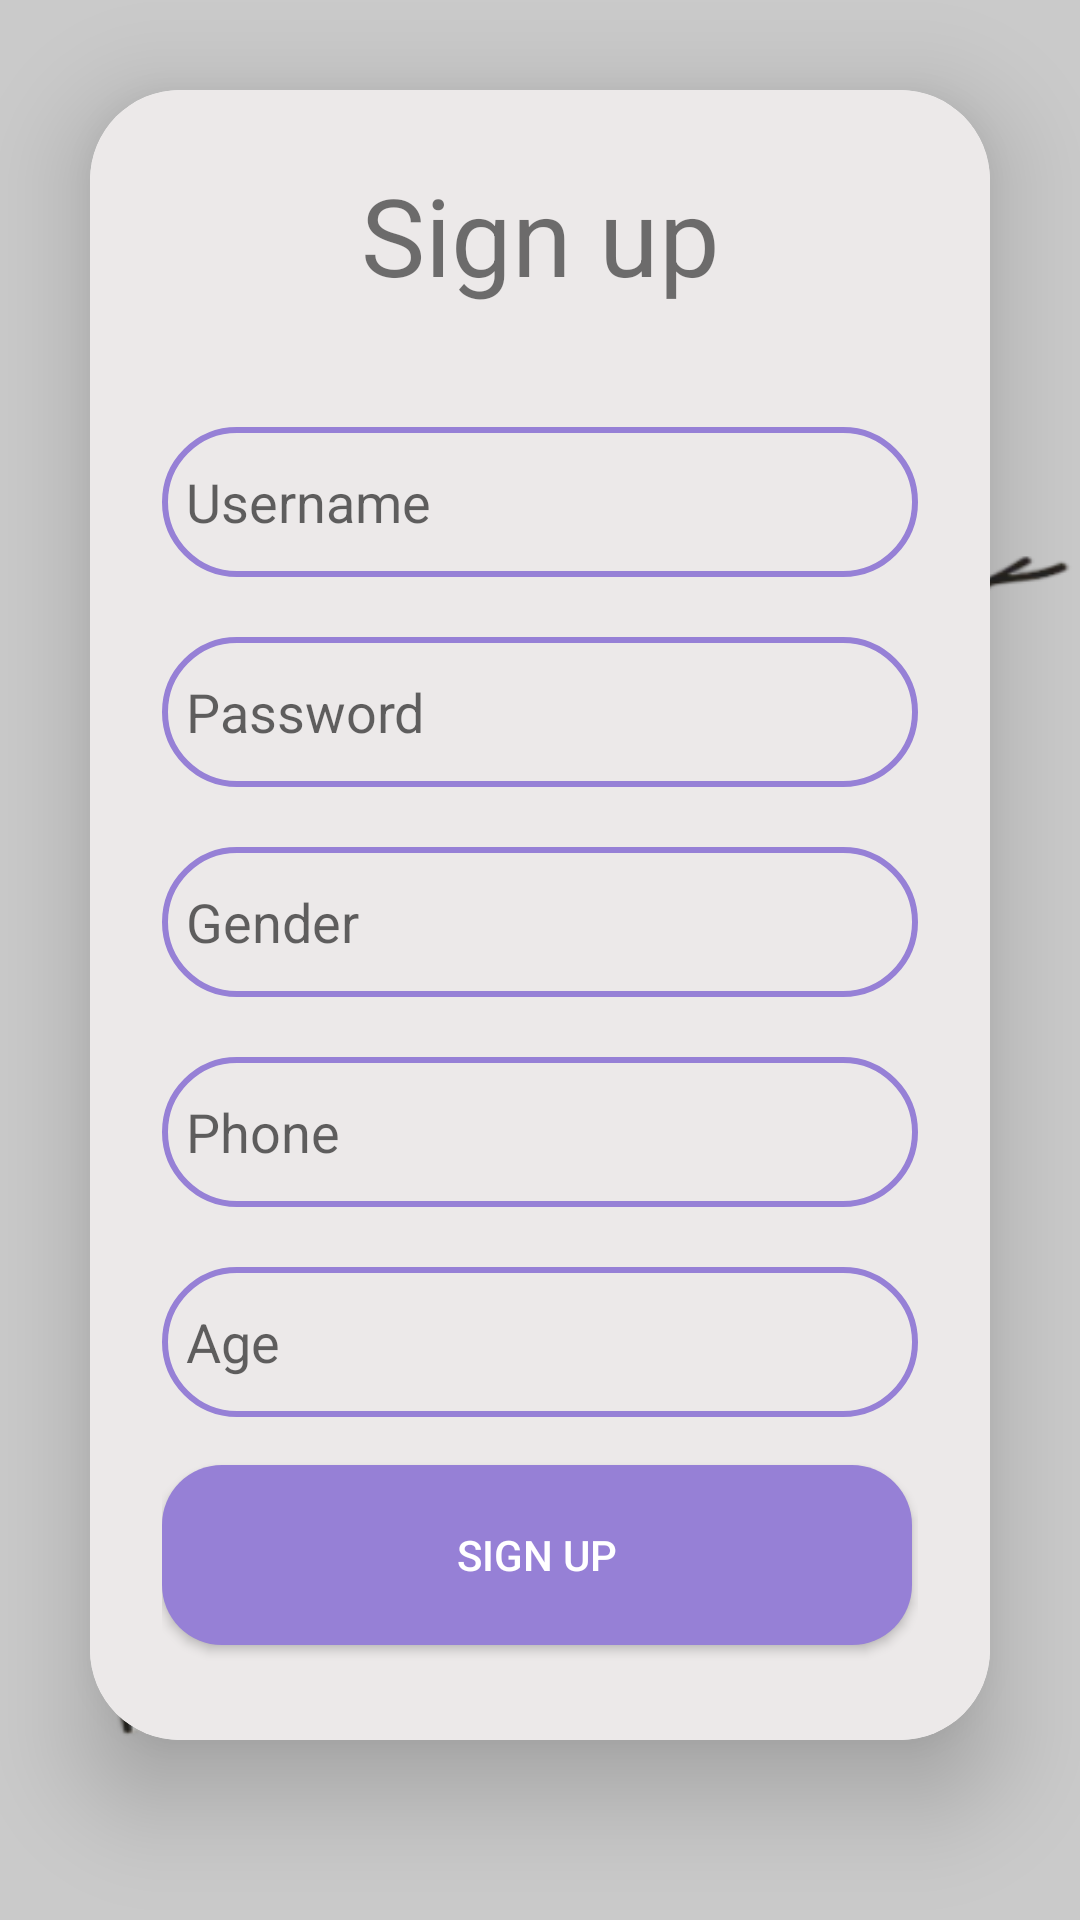

Layout XML and referenced resources for this Android screen:
<!-- AndroidManifest.xml: application theme Theme.Home_gp_test -->
<!-- res/layout/sign_up.xml -->
<?xml version="1.0" encoding="utf-8"?>
<androidx.constraintlayout.widget.ConstraintLayout xmlns:android="http://schemas.android.com/apk/res/android"
    xmlns:app="http://schemas.android.com/apk/res-auto"
    xmlns:tools="http://schemas.android.com/tools"
    android:layout_width="match_parent"
    android:layout_height="match_parent"
    android:background="@drawable/background"
    >


    <LinearLayout
        android:layout_width="match_parent"
        android:layout_height="match_parent"
        android:gravity="center"
        android:orientation="vertical"
        app:layout_constraintBottom_toBottomOf="parent"
        app:layout_constraintEnd_toEndOf="parent"
        app:layout_constraintHorizontal_bias="0.0"
        app:layout_constraintStart_toStartOf="parent"
        app:layout_constraintTop_toTopOf="parent"
        tools:context=".MainActivity">

        <androidx.cardview.widget.CardView
            android:layout_width="match_parent"
            android:layout_height="wrap_content"
            android:layout_margin="30dp"
            android:background="@color/white"
            app:cardCornerRadius="30dp"
            app:cardElevation="20dp">

            <LinearLayout
                android:layout_width="match_parent"
                android:layout_height="550dp"
                android:layout_gravity="center_horizontal"
                android:background="@color/form"
                android:orientation="vertical"
                android:padding="24dp">

                <TextView
                    android:id="@+id/loginText"
                    android:layout_width="match_parent"
                    android:layout_height="wrap_content"
                    android:text="Sign up"
                    android:textAlignment="center"
                    android:textSize="36sp" />

                <EditText
                    android:id="@+id/username2"
                    android:layout_width="match_parent"
                    android:layout_height="50dp"
                    android:layout_marginTop="40dp"
                    android:background="@drawable/edittext_border"
                    android:drawablePadding="8dp"
                    android:hint="Username"
                    android:padding="8dp"
                    android:textColor="@color/black"
                    android:textColorHighlight="@color/cardview_dark_background" />

                <EditText
                    android:id="@+id/password1"
                    android:layout_width="match_parent"
                    android:layout_height="50dp"
                    android:layout_marginTop="20dp"
                    android:background="@drawable/edittext_border"
                    android:drawablePadding="8dp"
                    android:hint="Password"
                    android:inputType="textPassword"
                    android:padding="8dp"
                    android:textColor="@color/black"
                    android:textColorHighlight="@color/cardview_dark_background" />

                <EditText
                    android:id="@+id/Gender"
                    android:layout_width="match_parent"
                    android:layout_height="50dp"
                    android:layout_marginTop="20dp"
                    android:background="@drawable/edittext_border"
                    android:drawablePadding="8dp"
                    android:hint="Gender"
                    android:padding="8dp"
                    android:textColor="@color/black"
                    android:textColorHighlight="@color/cardview_dark_background" />

                <EditText
                    android:id="@+id/Phone"
                    android:layout_width="match_parent"
                    android:layout_height="50dp"
                    android:layout_marginTop="20dp"
                    android:background="@drawable/edittext_border"
                    android:drawablePadding="8dp"
                    android:hint="Phone"
                    android:padding="8dp"
                    android:textColor="@color/black"
                    android:textColorHighlight="@color/cardview_dark_background" />

                <EditText
                    android:id="@+id/AGE"
                    android:layout_width="match_parent"
                    android:layout_height="50dp"
                    android:layout_marginTop="20dp"
                    android:background="@drawable/edittext_border"
                    android:drawablePadding="8dp"
                    android:hint="Age"
                    android:padding="8dp"
                    android:textColor="@color/black"
                    android:textColorHighlight="@color/cardview_dark_background" />

                <Button
                    android:id="@+id/sign_master"
                    android:layout_width="250dp"
                    android:layout_height="60dp"
                    android:layout_marginTop="16dp"
                    android:backgroundTint="@color/start_color"
                    android:text="sign up"
                    android:textColor="@color/white"
                    android:background="@drawable/rounded_button"
                    app:cornerRadius="20dp"
                    app:layout_constraintEnd_toEndOf="parent"
                    app:layout_constraintHorizontal_bias="0.498"
                    app:layout_constraintStart_toStartOf="parent"
                    app:layout_constraintTop_toBottomOf="@+id/textView"
                    app:layout_constraintVertical_bias="0.723" />
            </LinearLayout>
        </androidx.cardview.widget.CardView>

        <TextView
            android:id="@+id/signupText"
            android:layout_width="wrap_content"
            android:layout_height="wrap_content"
            android:layout_marginBottom="20dp"
            android:padding="8dp"
            android:text="Not yet registered? SignUp Now"
            android:textAlignment="center"
            android:textSize="14sp" />
    </LinearLayout>
</androidx.constraintlayout.widget.ConstraintLayout>
<!-- resources referenced by this layout -->
<resources>
  <color name="black">#FF000000</color>
  <color name="form">#ECE9E9</color>
  <color name="start_color">#9680D6</color>
  <color name="white">#FFFFFFFF</color>
  <!-- drawable background: png bitmap (drawable, 79794 bytes) -->
  <!-- drawable edittext_border (drawable) -->
  <?xml version="1.0" encoding="utf-8"?>
  <layer-list xmlns:android="http://schemas.android.com/apk/res/android">
      <item>
          <shape android:shape="rectangle">
              
              <stroke
                  android:width="2dp"
                  android:color="@color/start_color" /> 
              <corners android:radius="30dp" />
          </shape>
      </item>
  </layer-list>
  <!-- drawable rounded_button (drawable) -->
  <?xml version="1.0" encoding="utf-8"?>
  <shape xmlns:android="http://schemas.android.com/apk/res/android">
      <corners  android:radius="20dp"/>
      <solid android:color="@color/start_color"></solid>
  </shape>
  <style name="Theme.Home_gp_test" parent="Theme.AppCompat.Light.NoActionBar">
          
          <item name="colorPrimary">@color/purple_500</item>
          <item name="colorPrimaryVariant">@color/purple_700</item>
          <item name="colorOnPrimary">@color/white</item>
          
          <item name="colorSecondary">@color/teal_200</item>
          <item name="colorSecondaryVariant">@color/teal_700</item>
          <item name="colorOnSecondary">@color/black</item>
          
          <item name="android:statusBarColor" tools:targetApi="l">?attr/colorPrimaryVariant</item>
          
      </style>
  <color name="purple_500">#FF6200EE</color>
  <color name="purple_700">#FF3700B3</color>
  <color name="teal_200">#FF03DAC5</color>
  <color name="teal_700">#FF018786</color>
</resources>
